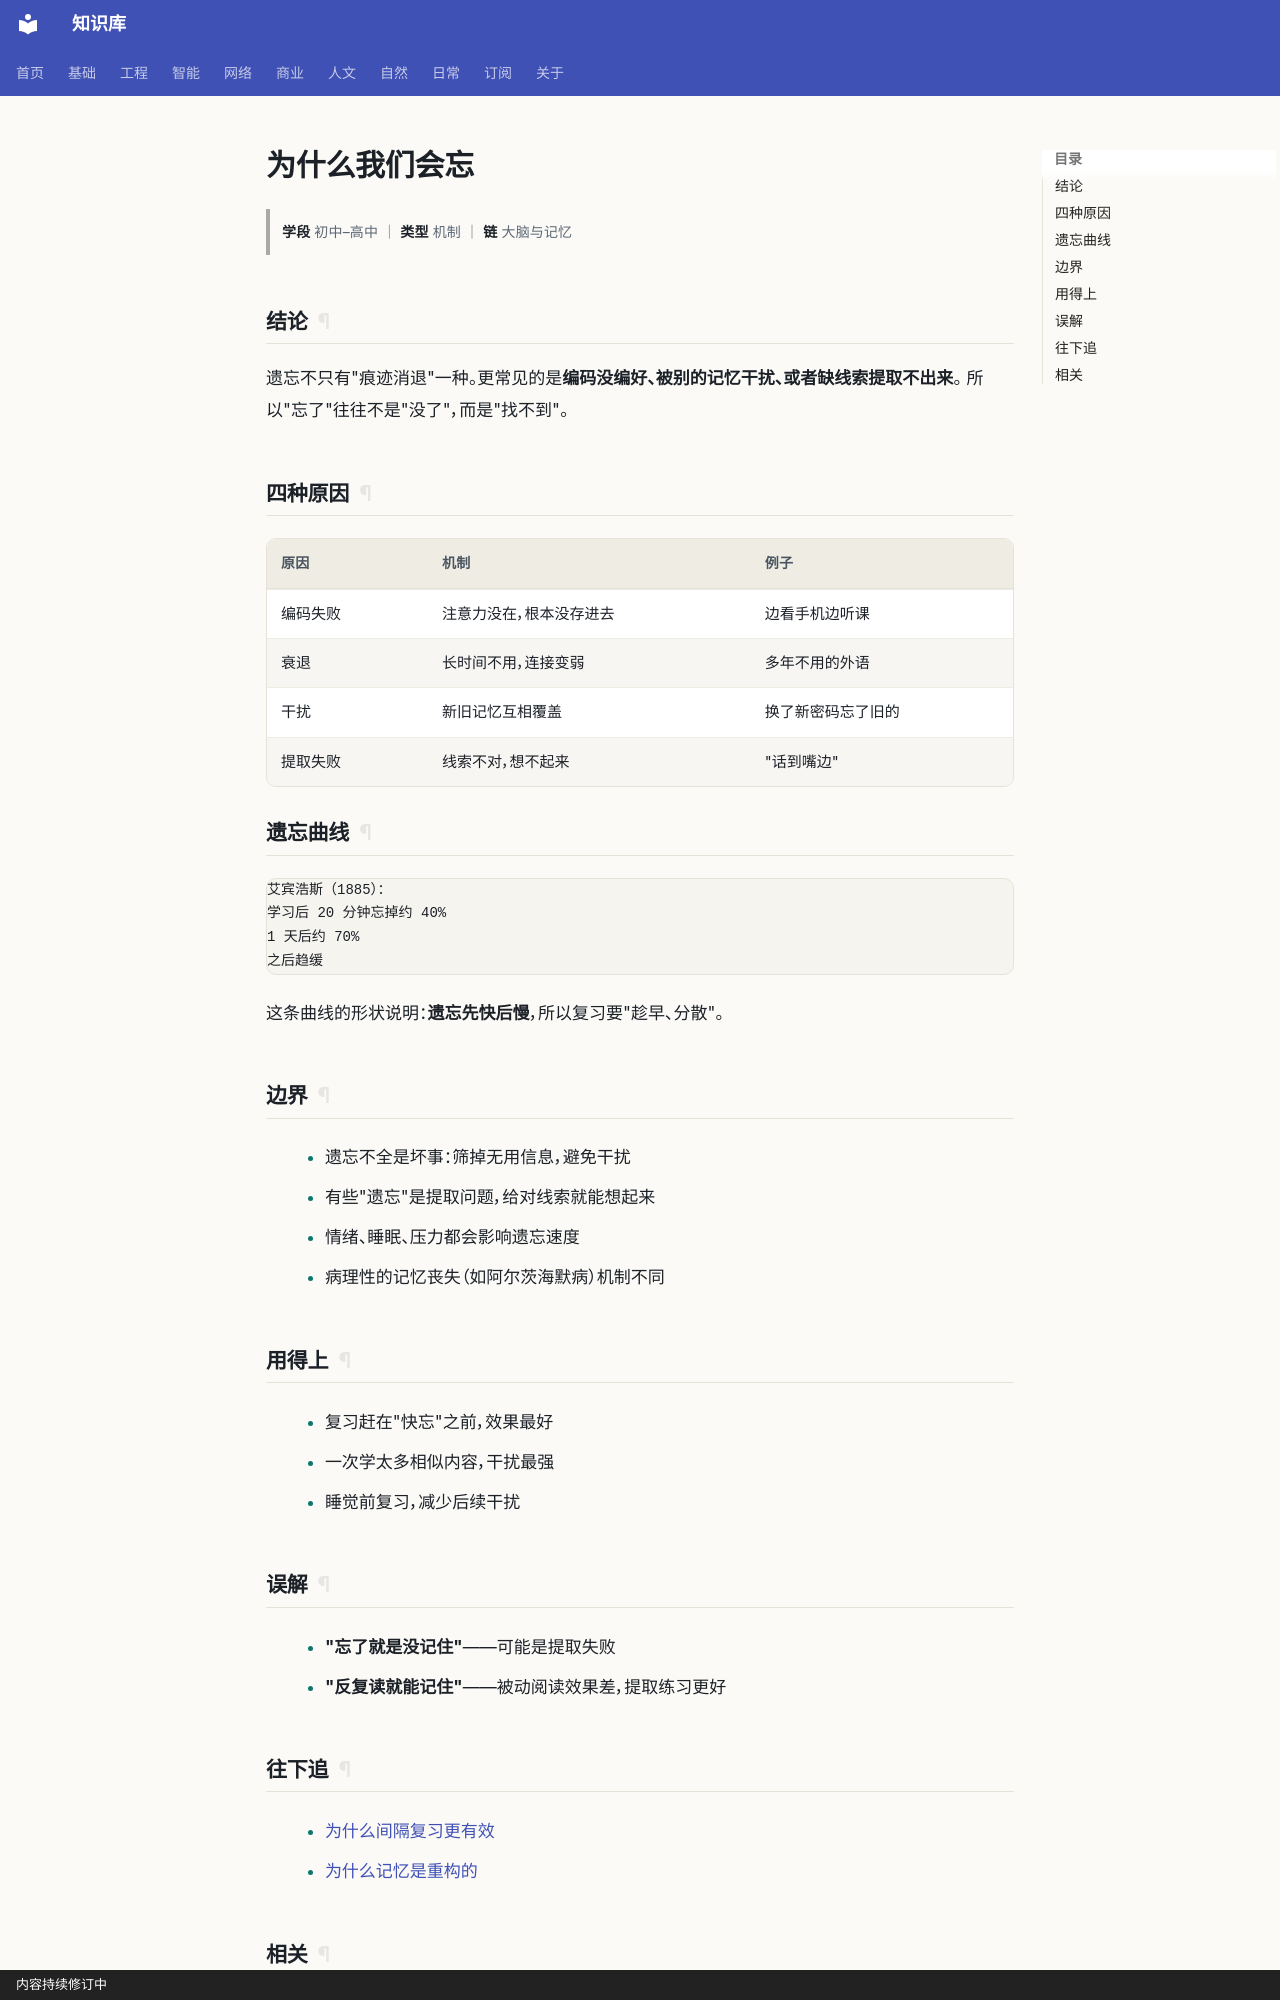

repository: gh503/kb · page: 自然/生物/为什么我们会忘/index.html · generator: mkdocs · copyright: 内容持续修订中

# 为什么我们会忘

> **学段** 初中–高中 ｜ **类型** 机制 ｜ **链** 大脑与记忆

## 结论

遗忘不只有"痕迹消退"一种。更常见的是**编码没编好、被别的记忆干扰、或者缺线索提取不出来**。
所以"忘了"往往不是"没了"，而是"找不到"。

## 四种原因

| 原因 | 机制 | 例子 |
| --- | --- | --- |
| 编码失败 | 注意力没在，根本没存进去 | 边看手机边听课 |
| 衰退 | 长时间不用，连接变弱 | 多年不用的外语 |
| 干扰 | 新旧记忆互相覆盖 | 换了新密码忘了旧的 |
| 提取失败 | 线索不对，想不起来 | "话到嘴边" |

## 遗忘曲线

```text
艾宾浩斯（1885）：
学习后 20 分钟忘掉约 40%
1 天后约 70%
之后趋缓
```

这条曲线的形状说明：**遗忘先快后慢**，所以复习要"趁早、分散"。

## 边界

- 遗忘不全是坏事：筛掉无用信息，避免干扰
- 有些"遗忘"是提取问题，给对线索就能想起来
- 情绪、睡眠、压力都会影响遗忘速度
- 病理性的记忆丧失（如阿尔茨海默病）机制不同

## 用得上

- 复习赶在"快忘"之前，效果最好
- 一次学太多相似内容，干扰最强
- 睡觉前复习，减少后续干扰

## 误解

- **"忘了就是没记住"**——可能是提取失败
- **"反复读就能记住"**——被动阅读效果差，提取练习更好
